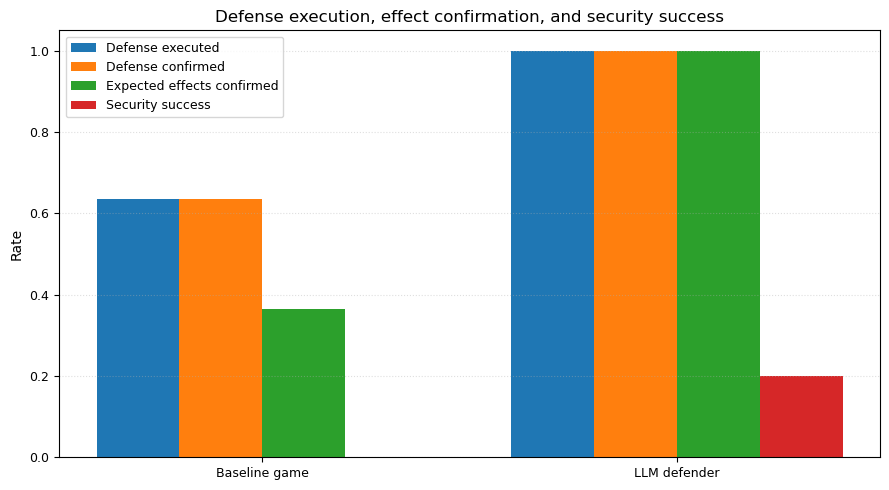

The data file committed next to this chart (first rows):
method, defense_executed, defense_confirmed, defense_effects_confirmed, defense_success, method_label
baseline_game, 0.6364, 0.6364, 0.3636, 0.0, Baseline game
llm_defender, 1.0, 1.0, 1.0, 0.2, LLM defender
